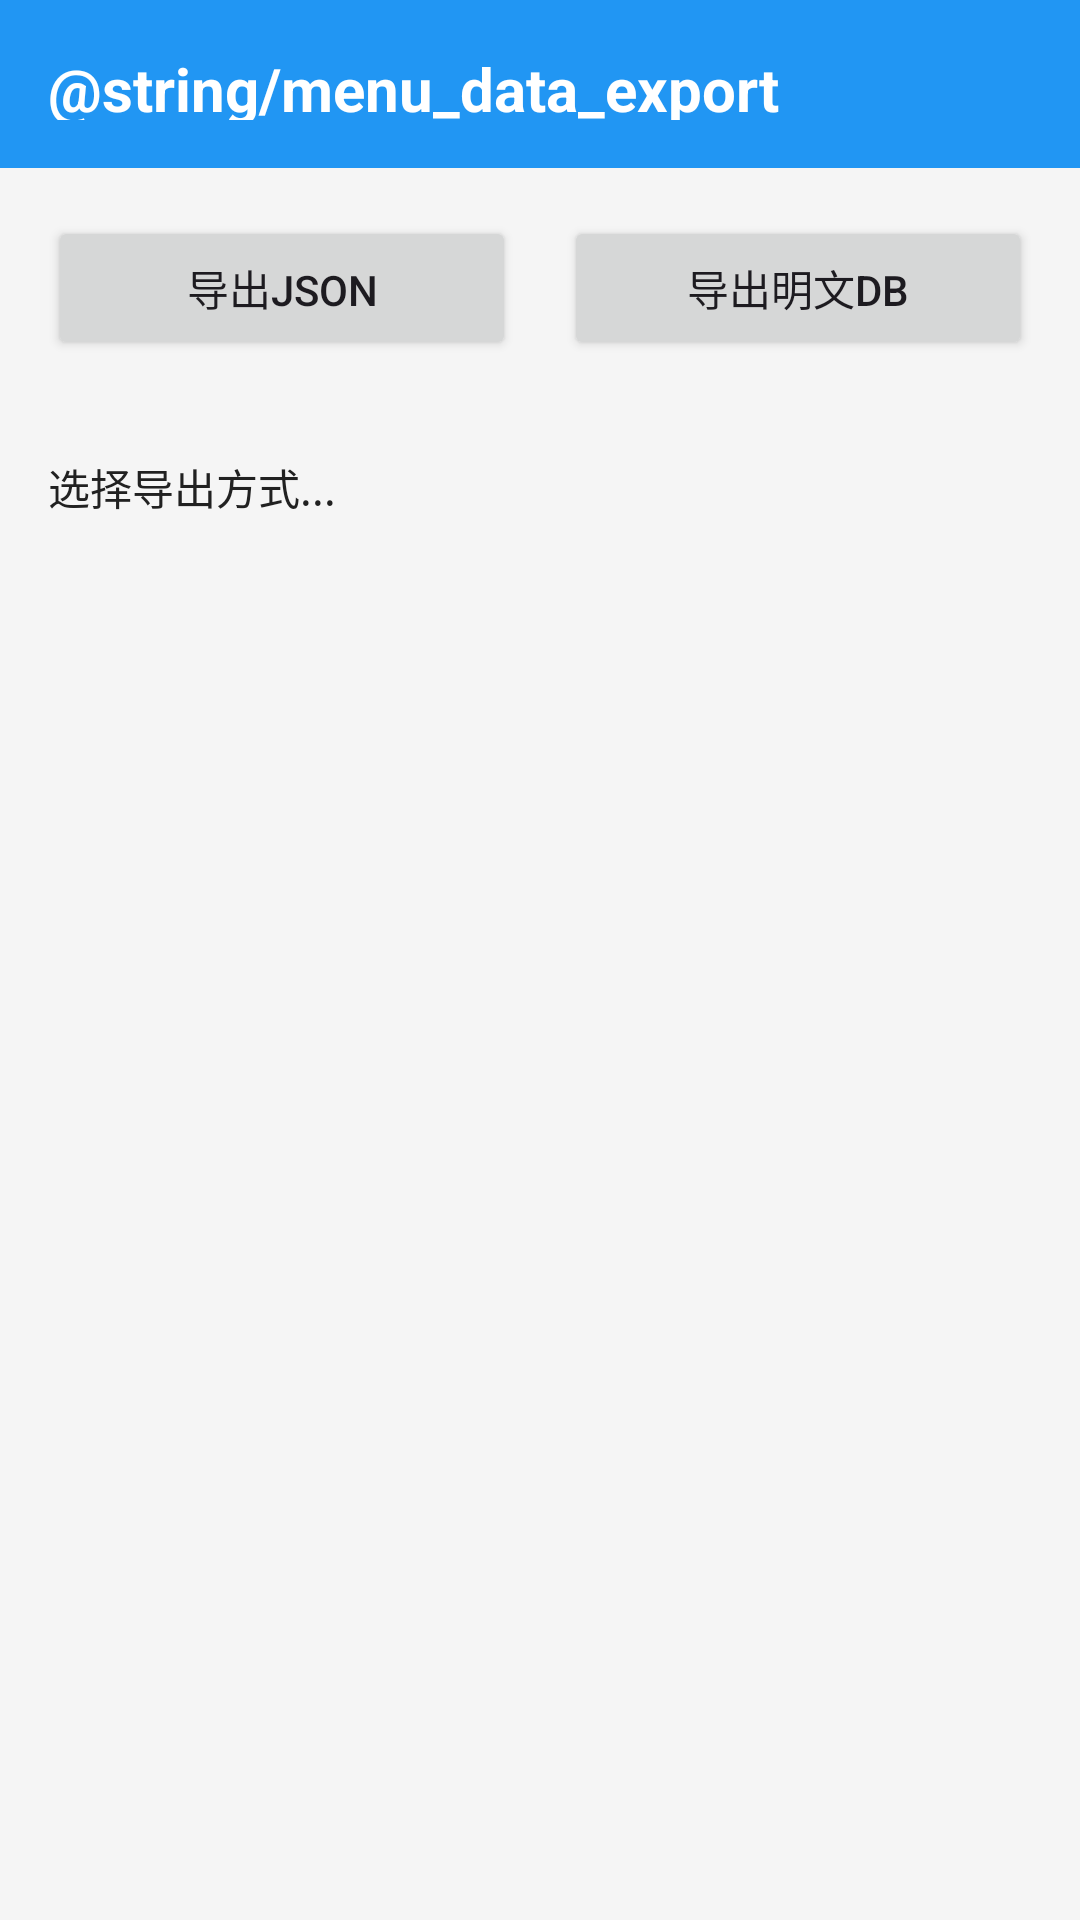

Layout XML and referenced resources for this Android screen:
<!-- AndroidManifest.xml: activity theme Theme.GameSaveManager2 -->
<!-- res/layout/activity_data_export.xml -->
<?xml version="1.0" encoding="utf-8"?>
<LinearLayout xmlns:android="http://schemas.android.com/apk/res/android"
    xmlns:app="http://schemas.android.com/apk/res-auto"
    android:layout_width="match_parent"
    android:layout_height="match_parent"
    android:orientation="vertical"
    android:background="@color/background_color"
    android:weightSum="1">

    
    <LinearLayout
        android:layout_width="match_parent"
        android:layout_height="56dp"
        android:orientation="horizontal"
        android:background="@color/primary_color"
        android:gravity="center_vertical"
        android:padding="16dp">

        <TextView
            android:layout_width="0dp"
            android:layout_height="wrap_content"
            android:layout_weight="1"
            android:text="@string/menu_data_export"
            android:textColor="@color/white"
            android:textSize="20sp"
            android:textStyle="bold" />

    </LinearLayout>

    
    <LinearLayout
        android:layout_width="match_parent"
        android:layout_height="wrap_content"
        android:orientation="horizontal"
        android:padding="16dp"
        android:gravity="center">

        <Button
            android:id="@+id/btn_export_json"
            android:layout_width="0dp"
            android:layout_height="wrap_content"
            android:layout_weight="1"
            android:text="导出JSON"
            android:layout_marginEnd="8dp" />

        <Button
            android:id="@+id/btn_export_plain_db"
            android:layout_width="0dp"
            android:layout_height="wrap_content"
            android:layout_weight="1"
            android:text="导出明文DB"
            android:layout_marginStart="8dp" />

    </LinearLayout>

    
    <ScrollView
        android:layout_width="match_parent"
        android:layout_height="match_parent"
        android:layout_weight="1"
        android:padding="16dp">

        <TextView
            android:id="@+id/tv_content"
            android:layout_width="match_parent"
            android:layout_height="wrap_content"
            android:text="选择导出方式..."
            android:textSize="14sp"
            android:textColor="@color/primary_text_color"
            android:fontFamily="monospace"
            android:lineSpacingExtra="2dp" />

    </ScrollView>

</LinearLayout>
<!-- resources referenced by this layout -->
<resources>
  <color name="background_color">#F5F5F5</color>
  <color name="primary_color">#2196F3</color>
  <color name="primary_text_color">#212121</color>
  <color name="white">#FFFFFF</color>
  <style name="Theme.GameSaveManager2" parent="Base.Theme.GameSaveManager2" />
  <style name="Base.Theme.GameSaveManager2" parent="Theme.Material3.DayNight.NoActionBar">
          
          
      </style>
</resources>
